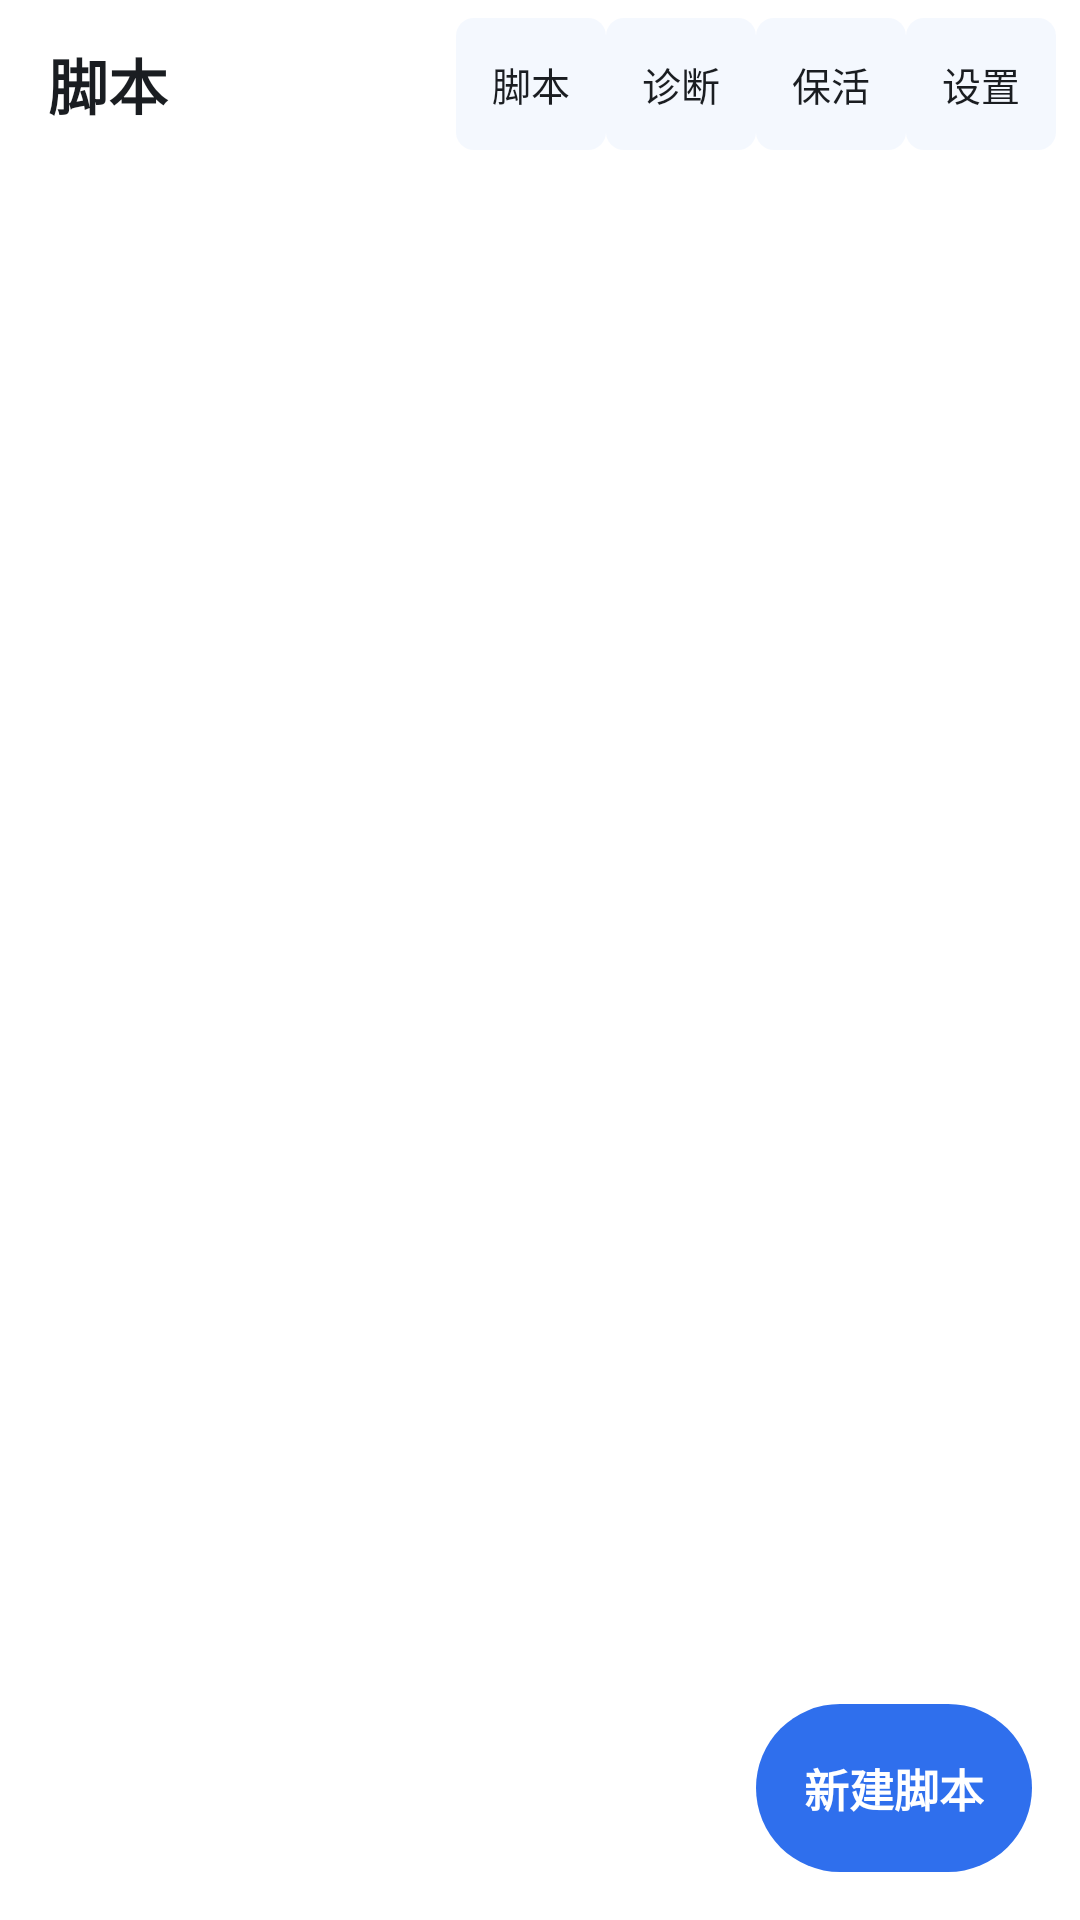

The Android layout XML behind this screen, and the referenced resources:
<!-- AndroidManifest.xml: application theme Theme.AutoFairy -->
<!-- res/layout/activity_main.xml -->
<?xml version="1.0" encoding="utf-8"?>
<FrameLayout xmlns:android="http://schemas.android.com/apk/res/android"
    xmlns:tools="http://schemas.android.com/tools"
    android:id="@+id/root_main"
    android:layout_width="match_parent"
    android:layout_height="match_parent"
    android:background="@color/window_background">

    
    <LinearLayout
        android:id="@+id/appbar"
        android:layout_width="match_parent"
        android:layout_height="@dimen/appbar_height"
        android:orientation="horizontal"
        android:gravity="center_vertical"
        android:paddingStart="@dimen/space_l"
        android:paddingEnd="@dimen/space_s"
        android:background="@color/surface">

        <TextView
            android:id="@+id/text_appbar_title"
            android:layout_width="0dp"
            android:layout_height="wrap_content"
            android:layout_weight="1"
            android:text="@string/nav_title_scripts"
            android:textSize="20sp"
            android:textStyle="bold"
            android:textColor="@color/text_primary" />

        <TextView
            android:id="@+id/btn_overlay_entry"
            style="@style/AppbarTextButton"
            android:contentDescription="@string/overlay_list_title"
            android:text="@string/nav_title_scripts" />

        <TextView
            android:id="@+id/btn_diagnose"
            style="@style/AppbarTextButton"
            android:contentDescription="@string/nav_title_diagnose"
            android:text="@string/nav_title_diagnose" />

        <TextView
            android:id="@+id/btn_keepalive"
            style="@style/AppbarTextButton"
            android:contentDescription="@string/nav_title_keepalive"
            android:text="@string/nav_title_keepalive" />

        <TextView
            android:id="@+id/btn_settings"
            style="@style/AppbarTextButton"
            android:contentDescription="@string/nav_title_settings"
            android:text="@string/nav_title_settings" />
    </LinearLayout>

    
    <LinearLayout
        android:id="@+id/content_column"
        android:layout_width="match_parent"
        android:layout_height="match_parent"
        android:layout_marginTop="@dimen/appbar_height"
        android:orientation="vertical">

        
        <LinearLayout
            android:id="@+id/banner_permissions"
            android:layout_width="match_parent"
            android:layout_height="wrap_content"
            android:layout_marginStart="@dimen/space_l"
            android:layout_marginEnd="@dimen/space_l"
            android:layout_marginTop="@dimen/space_s"
            android:orientation="horizontal"
            android:gravity="center_vertical"
            android:background="@drawable/bg_guide"
            android:paddingStart="@dimen/space_m"
            android:paddingEnd="@dimen/space_m"
            android:paddingTop="@dimen/space_s"
            android:paddingBottom="@dimen/space_s"
            android:visibility="gone">

            <TextView
                android:id="@+id/text_permission_hint"
                android:layout_width="0dp"
                android:layout_height="wrap_content"
                android:layout_weight="1"
                android:textSize="14sp"
                android:textColor="@color/text_primary" />

            <TextView
                android:id="@+id/btn_fix_permission"
                style="@style/AppbarTextButton"
                android:text="@string/permission_fix"
                android:textColor="@color/brand_primary" />
        </LinearLayout>

        
        <FrameLayout
            android:id="@+id/container"
            android:layout_width="match_parent"
            android:layout_height="0dp"
            android:layout_weight="1" />
    </LinearLayout>

    
    <TextView
        android:id="@+id/fab_new_script"
        android:layout_width="wrap_content"
        android:layout_height="@dimen/fab_size"
        android:layout_gravity="bottom|end"
        android:layout_marginEnd="@dimen/space_l"
        android:layout_marginBottom="@dimen/space_l"
        android:gravity="center"
        android:contentDescription="@string/fab_new_script"
        android:text="@string/fab_new_script"
        android:textSize="15sp"
        android:textStyle="bold"
        android:textColor="@color/overlay_text"
        android:background="@drawable/bg_fab"
        android:paddingStart="@dimen/space_l"
        android:paddingEnd="@dimen/space_l" />

    
    <FrameLayout
        android:id="@+id/menu_layer"
        android:layout_width="match_parent"
        android:layout_height="match_parent"
        android:clickable="true"
        android:focusable="true"
        android:visibility="gone">

        <LinearLayout
            android:id="@+id/menu_container"
            android:layout_width="wrap_content"
            android:layout_height="wrap_content"
            android:layout_gravity="top|start"
            android:orientation="vertical"
            android:minWidth="160dp"
            android:background="@drawable/bg_card"
            android:elevation="8dp"
            android:padding="@dimen/space_s" />
    </FrameLayout>

</FrameLayout>
<!-- resources referenced by this layout -->
<resources>
  <color name="brand_primary">#2F6FED</color>
  <color name="overlay_text">#FFFFFFFF</color>
  <color name="surface">#FFFFFFFF</color>
  <color name="text_primary">#1A1D21</color>
  <color name="window_background">#FFFFFFFF</color>
  <dimen name="appbar_height">56dp</dimen>
  <dimen name="fab_size">56dp</dimen>
  <dimen name="space_l">16dp</dimen>
  <dimen name="space_m">12dp</dimen>
  <dimen name="space_s">8dp</dimen>
  <!-- drawable bg_card (drawable) -->
  <?xml version="1.0" encoding="utf-8"?>
  <shape xmlns:android="http://schemas.android.com/apk/res/android"
      android:shape="rectangle">
      <solid android:color="@color/surface" />
      <stroke
          android:width="1dp"
          android:color="@color/divider" />
      <corners android:radius="@dimen/corner_card" />
  </shape>
  <!-- drawable bg_fab (drawable) -->
  <?xml version="1.0" encoding="utf-8"?>
  <shape xmlns:android="http://schemas.android.com/apk/res/android"
      android:shape="rectangle">
      <solid android:color="@color/brand_primary" />
      <corners android:radius="@dimen/corner_fab" />
  </shape>
  <!-- drawable bg_guide (drawable) -->
  <?xml version="1.0" encoding="utf-8"?>
  <shape xmlns:android="http://schemas.android.com/apk/res/android"
      android:shape="rectangle">
      <solid android:color="@color/guide_background" />
      <corners android:radius="@dimen/corner_chip" />
  </shape>
  <string name="fab_new_script">新建脚本</string>
  <string name="nav_title_diagnose">诊断</string>
  <string name="nav_title_keepalive">保活</string>
  <string name="nav_title_scripts">脚本</string>
  <string name="nav_title_settings">设置</string>
  <string name="overlay_list_title">脚本</string>
  <string name="permission_fix">去开启</string>
  <style name="AppbarTextButton">
          <item name="android:layout_width">wrap_content</item>
          <item name="android:layout_height">@dimen/touch_target</item>
          <item name="android:gravity">center</item>
          <item name="android:textSize">13sp</item>
          <item name="android:textColor">@color/text_primary</item>
          <item name="android:background">@drawable/bg_appbar_text_btn</item>
          <item name="android:paddingStart">@dimen/space_m</item>
          <item name="android:paddingEnd">@dimen/space_m</item>
      </style>
  <style name="Theme.AutoFairy" parent="Theme.AppCompat.Light.NoActionBar">
          <item name="colorPrimary">@color/brand_primary</item>
          <item name="colorPrimaryDark">@color/brand_primary_dark</item>
          <item name="colorAccent">@color/brand_primary</item>
          <item name="android:windowBackground">@color/window_background</item>
      </style>
  <color name="divider">#E5E7EB</color>
  <dimen name="corner_card">12dp</dimen>
  <dimen name="corner_fab">28dp</dimen>
  <color name="guide_background">#FFF4E5</color>
  <dimen name="corner_chip">8dp</dimen>
  <dimen name="touch_target">44dp</dimen>
  <!-- drawable bg_appbar_text_btn (drawable) -->
  <?xml version="1.0" encoding="utf-8"?>
  <shape xmlns:android="http://schemas.android.com/apk/res/android"
      android:shape="rectangle">
      <solid android:color="#0D2F6FED" />
      <corners android:radius="6dp" />
  </shape>
  <color name="brand_primary_dark">#1F4FB5</color>
</resources>
